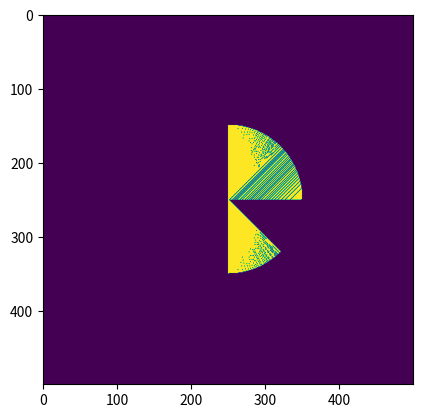

This figure's Python source:
import numpy as np 
import matplotlib.pyplot as plt
# from ev3dev2.motor import OUTPUT_A, OUTPUT_B, MoveSteering
# from ev3dev2.sensor.lego import InfraredSensor

map = np.zeros((500,500))

# fig = plt.figure()
# ax = fig.add_subplot(1, 1, 1)

def move_robot():
    return

def line(p0,p1):
    line_pixels = []
    if p1[0]<p0[0]:
        p = p0
        p0 = p1
        p1 = p
    deltax = p1[0]-p0[0]
    deltay = p1[1]-p0[1]    
    if deltax==0:
        return line_pixels
    deltaerr = np.abs(deltay/deltax)
    error = 0.0
    y = p0[1]
    for x in range(p0[0],p1[0]+1):
        line_pixels.append((x,y))
        error += deltaerr
        if error>=0.5:
            y += np.sign(deltay)*1
            error -= 1.0
    return line_pixels

def update_map(position,distance,angle):
    dx = int(np.floor(distance*np.cos(angle)))
    dy = int(np.floor(distance*np.sin(angle)))
    p1 = (position[0]+dx,position[1]+dy)
    line_pixels = line(position,p1)
    # attempting to draw a line
    for pixel in line_pixels:
        map[pixel[0]][pixel[1]] = 1.0
    # end attempt
    return

def test():
    for theta in np.arange(0,np.pi,0.01):
        print(theta)
        update_map((250,250),100,theta)
    print(np.sum(map))
    plt.imshow(map)
    plt.show()

if __name__=="__main__":
    test()